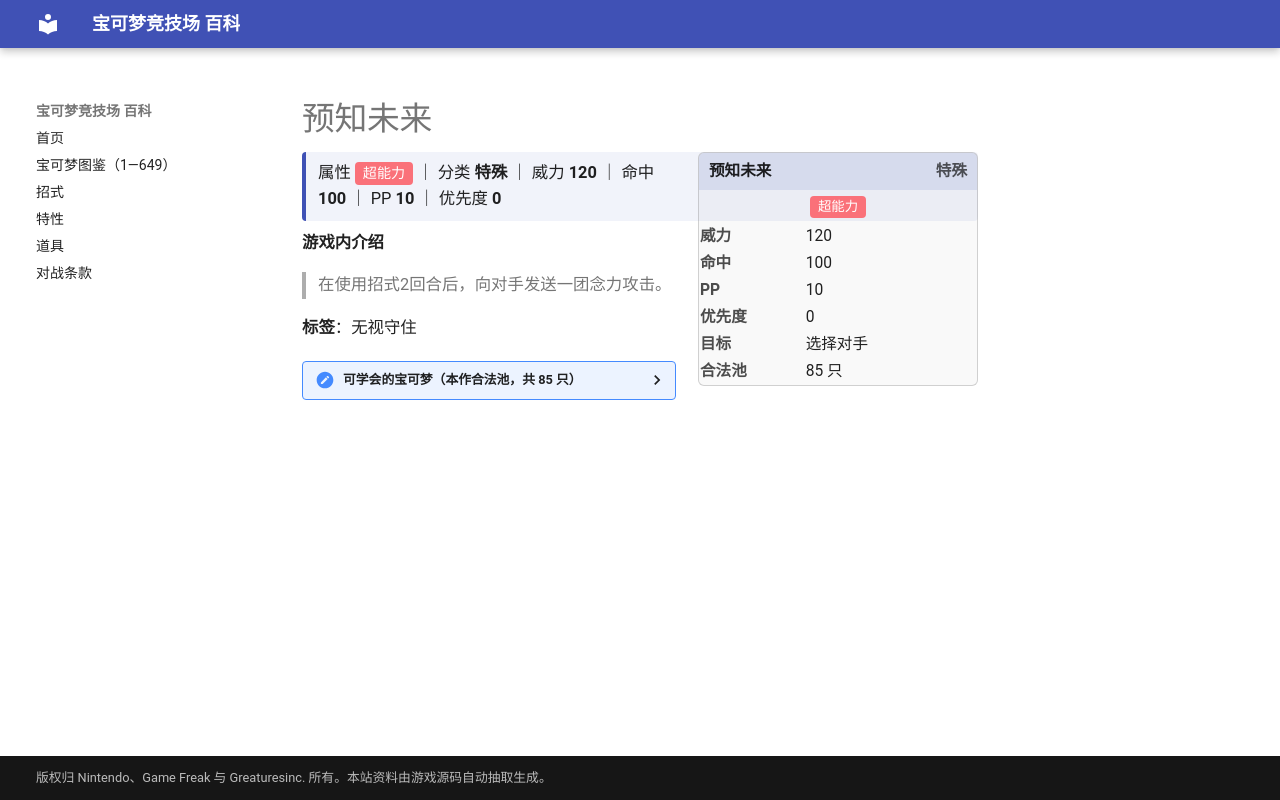

repository: nanmoboys/pkmn-arena-wiki · page: moves/预知未来/index.html · generator: mkdocs

# 预知未来

<div class="infobox">
<div class="ib-h"><span>预知未来</span><span class="ib-no">特殊</span></div>
<div class="ib-ty"><span class="tp" style="background:#FA7179">超能力</span></div>
<table class="ib-t"><tr><th>威力</th><td>120</td></tr><tr><th>命中</th><td>100</td></tr><tr><th>PP</th><td>10</td></tr><tr><th>优先度</th><td>0</td></tr><tr><th>目标</th><td>选择对手</td></tr><tr><th>合法池</th><td>85 只</td></tr></table></div>
<div class="head-stat">属性 <span class="tp" style="background:#FA7179">超能力</span> ｜ 分类 <b>特殊</b> ｜ 威力 <b>120</b> ｜ 命中 <b>100</b> ｜ PP <b>10</b> ｜ 优先度 <b>0</b></div>

**游戏内介绍**

> 在使用招式2回合后，向对手发送一团念力攻击。

**标签**：无视守住

<details class="pool"><summary>可学会的宝可梦（本作合法池，共 85 只）</summary>

<p>雷丘、皮可西、可达鸭、哥达鸭、凯西、勇基拉、胡地、小火马、烈焰马、呆呆兽、呆壳兽、催眠貘、引梦貘人、椰蛋树、魔墙人偶、迷唇姐、拉普拉斯、急冻鸟、超梦、梦幻、猫头夜鹰、波克比、波克基古、天然雀、天然鸟、玛力露、玛力露丽、太阳伊布、呆呆王、梦妖、麒麟奇、信使鸟、惊角鹿、洛奇亚、凤王、时拉比、拉鲁拉丝、奇鲁莉安、沙奈朵、跳跳猪、噗噗猪、月石、泥泥鳅、鲶鱼王、念力土偶、飘浮泡泡、夜巡灵、彷徨夜灵、风铃铃、阿勃梭鲁、金属怪、巨金怪、拉帝亚斯、拉帝欧斯、基拉祈、代欧奇希斯、梦妖魔、铃铛响、铜镜怪、青铜钟、魔尼尼、波克基斯、艾路雷朵、黑夜魔灵、由克希、艾姆利多、亚克诺姆、克雷色利亚、达克莱伊、阿尔宙斯、比克提尼、食梦梦、梦梦蚀、滚滚蝙蝠、心蝙蝠、达摩狒狒、象征鸟、哥德宝宝、哥德小童、哥德小姐、单卵细胞球、双卵细胞球、人造细胞卵、大宇怪、勇士雄鹰</p>

</details>
